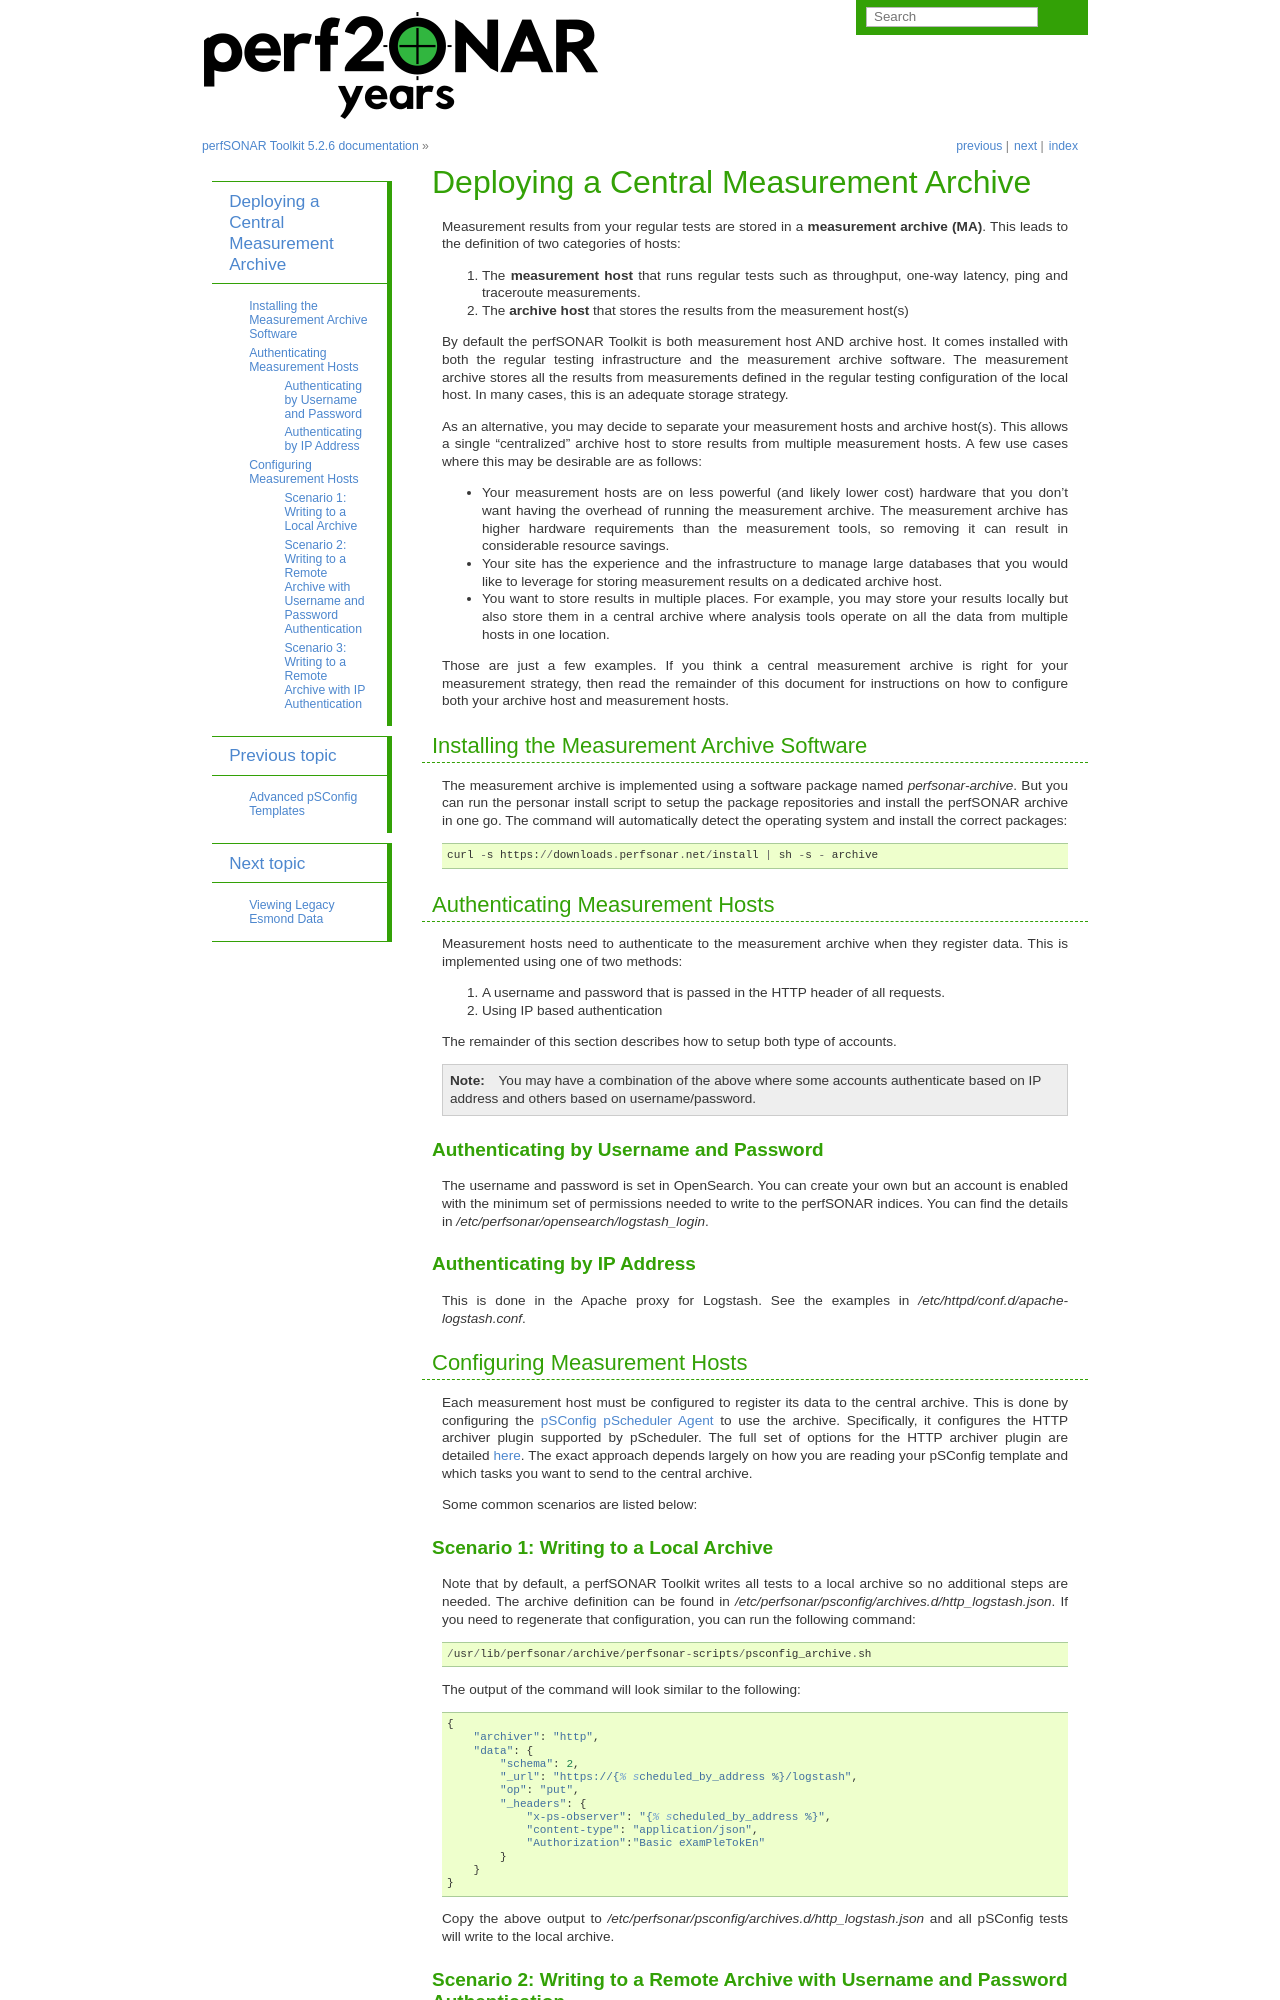

repository: perfsonar/docs · page: multi_ma_install.html · generator: sphinx

***************************************
Deploying a Central Measurement Archive
***************************************

Measurement results from your regular tests are stored in a **measurement archive (MA)**. This leads to the definition of two categories of hosts:

#. The **measurement host** that runs regular tests such as throughput, one-way latency, ping and traceroute measurements.
#. The **archive host** that stores the results from the measurement host(s)

By default the perfSONAR Toolkit is both measurement host AND archive host. It comes installed with both the regular testing infrastructure and the measurement archive software. The measurement archive stores all the results from measurements defined in the regular testing configuration of the local host. In many cases, this is an adequate storage strategy. 

As an alternative, you may decide to separate your measurement hosts and archive host(s). This allows a single "centralized" archive host to store results from multiple measurement hosts. A few use cases where this may be desirable are as follows:

* Your measurement hosts are on less powerful (and likely lower cost) hardware that you don't want having the overhead of running the measurement archive. The measurement archive has higher hardware requirements than the measurement tools, so removing it can result in considerable resource savings.
* Your site has the experience and the infrastructure to manage large databases that you would like to leverage for storing measurement results on a dedicated archive host.
* You want to store results in multiple places. For example, you may store your results locally but also store them in a central archive where analysis tools operate on all the data from multiple hosts in one location.

Those are just a few examples. If you think a central measurement archive is right for your measurement strategy, then read the remainder of this document for instructions on how to configure both your archive host and measurement hosts.

Installing the Measurement Archive Software
============================================
The measurement archive is implemented using a software package named *perfsonar-archive*. But you can run the personar install script to setup the package repositories and install the perfSONAR archive in one go. The command will automatically detect the operating system and install the correct packages::

    curl -s https://downloads.perfsonar.net/install | sh -s - archive

Authenticating Measurement Hosts
================================
Measurement hosts need to authenticate to the measurement archive when they register data. This is implemented using one of two methods:

#. A username and password that is passed in the HTTP header of all requests.
#. Using IP based authentication

The remainder of this section describes how to setup both type of accounts.

.. note:: You may have a combination of the above where some accounts authenticate based on IP address and others based on username/password.

.. _multi_ma_install-intro:

Authenticating by Username and Password
----------------------------------------

The username and password is set in OpenSearch. You can create your own but an account is enabled with the minimum set of permissions needed to write to the perfSONAR indices. You can find the details in `/etc/perfsonar/opensearch/logstash_login`.

.. _multi_ma_install-auth_ip:

Authenticating by IP Address
----------------------------

This is done in the Apache proxy for Logstash. See the examples in */etc/httpd/conf.d/apache-logstash.conf*.

Configuring Measurement Hosts
==============================
Each measurement host must be configured to register its data to the central archive. This is done by configuring the :doc:`pSConfig pScheduler Agent <psconfig_pscheduler_agent>` to use the archive. Specifically, it configures the HTTP archiver plugin supported by pScheduler. The full set of options for the HTTP archiver plugin are detailed :ref:`here <pscheduler_ref_archivers-archivers-http>`. The exact approach depends largely on how you are reading your pSConfig template and which tasks you want to send to the central archive. 

Some common scenarios are listed below:
